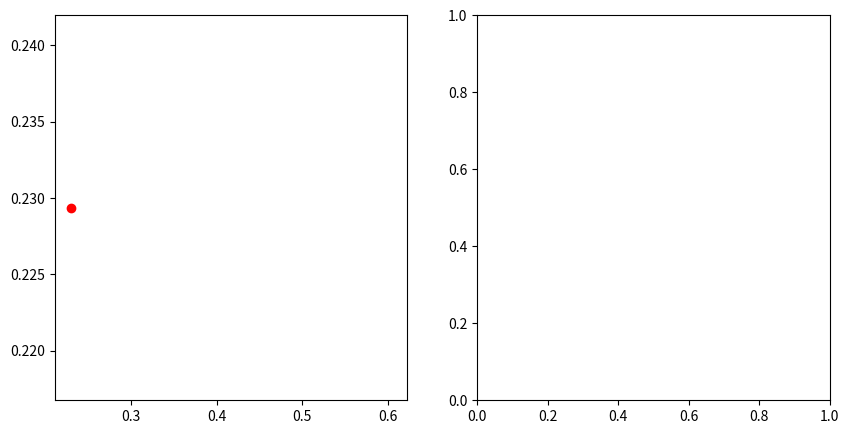
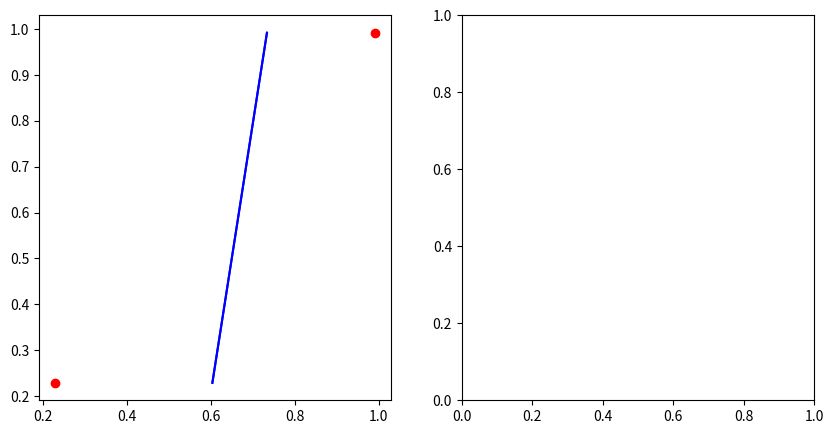
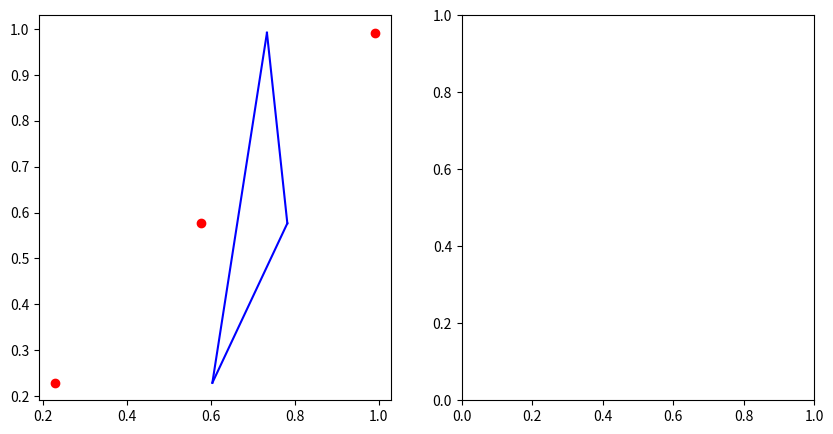
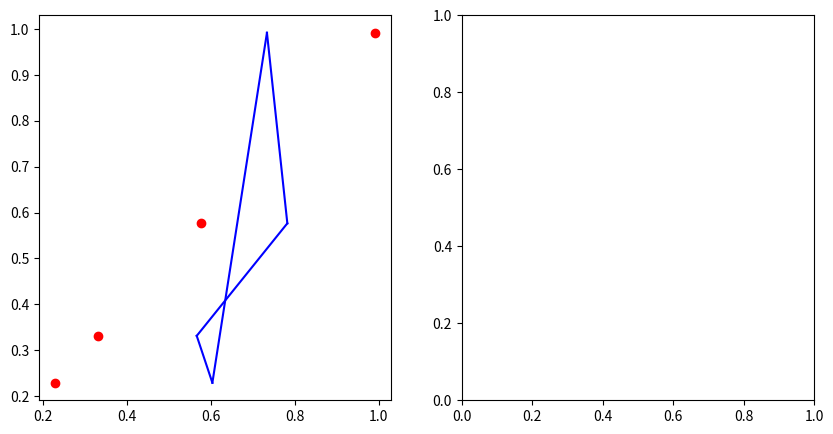
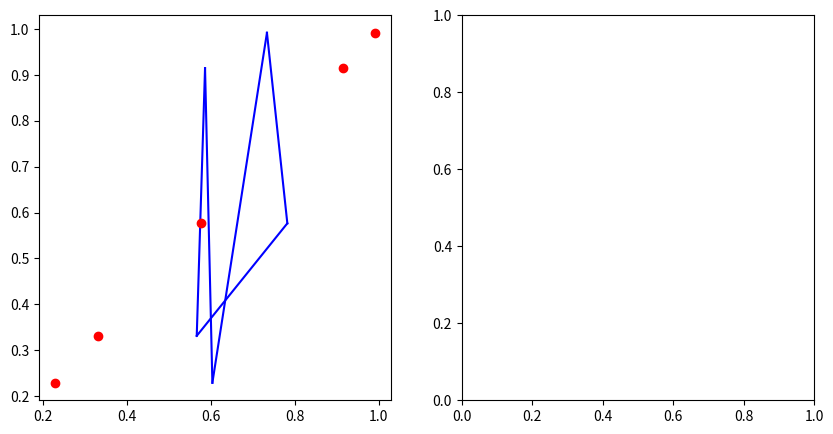
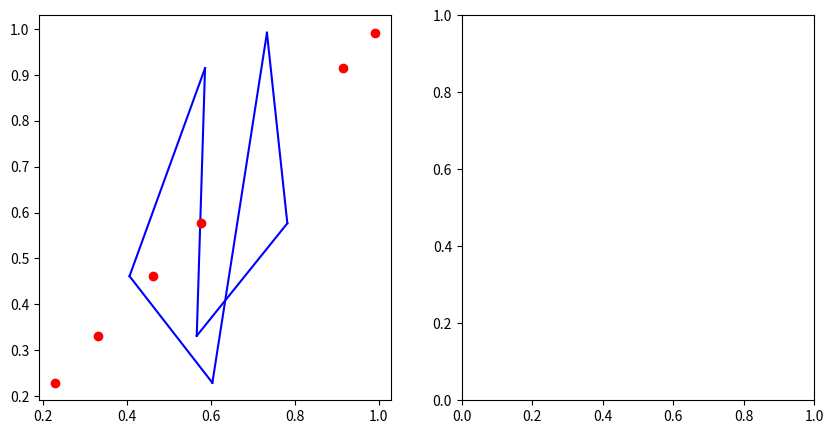
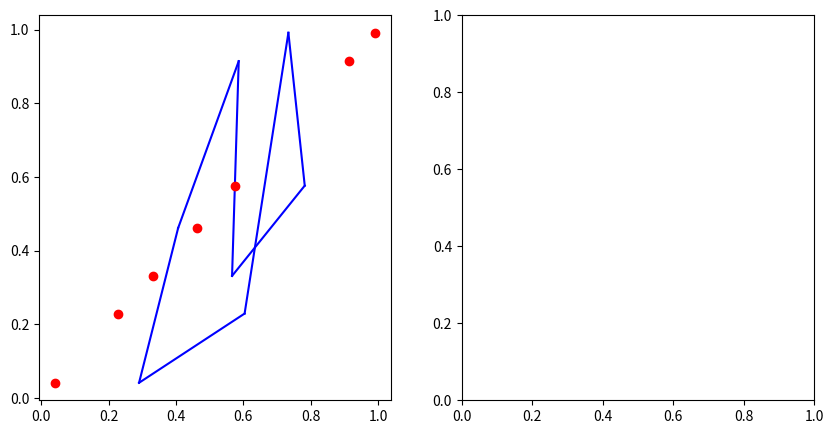
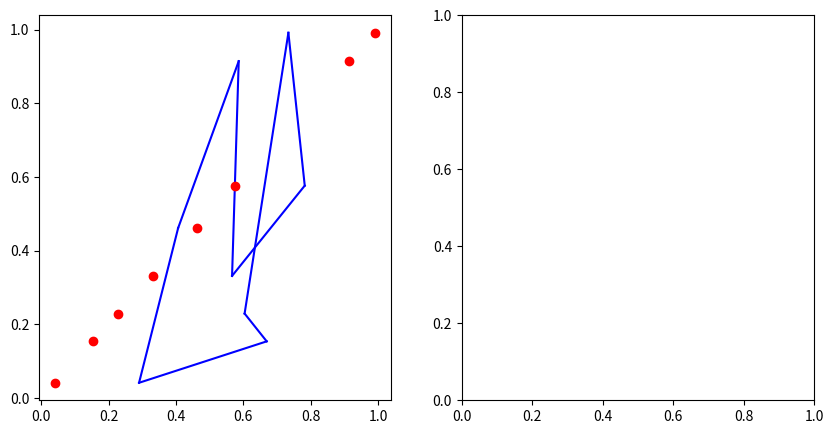
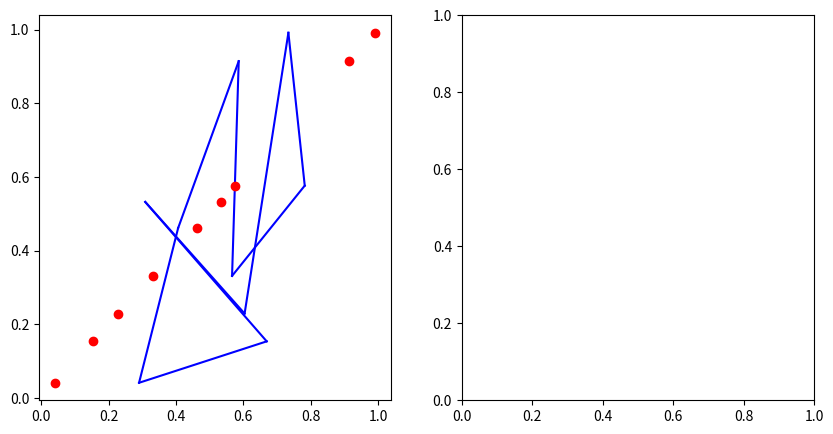
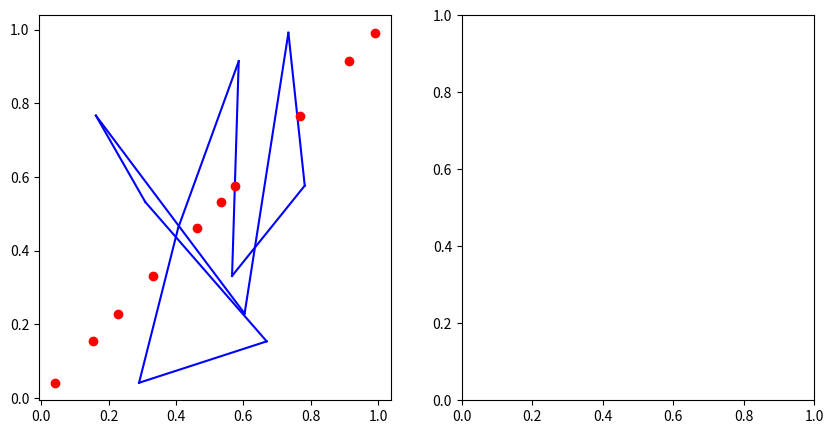
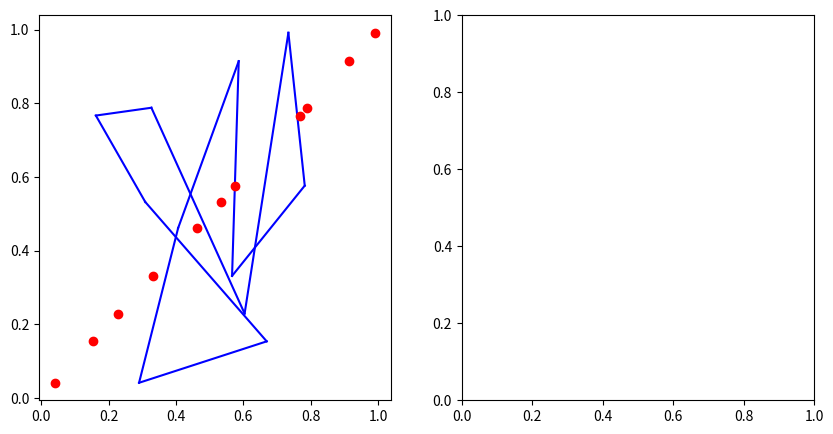
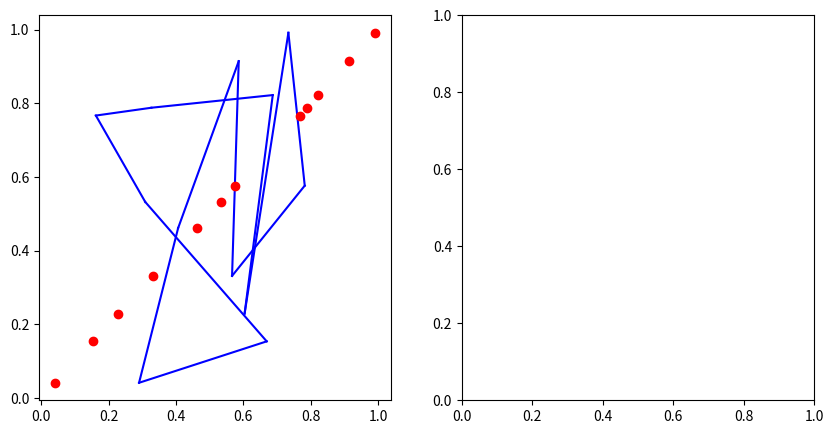
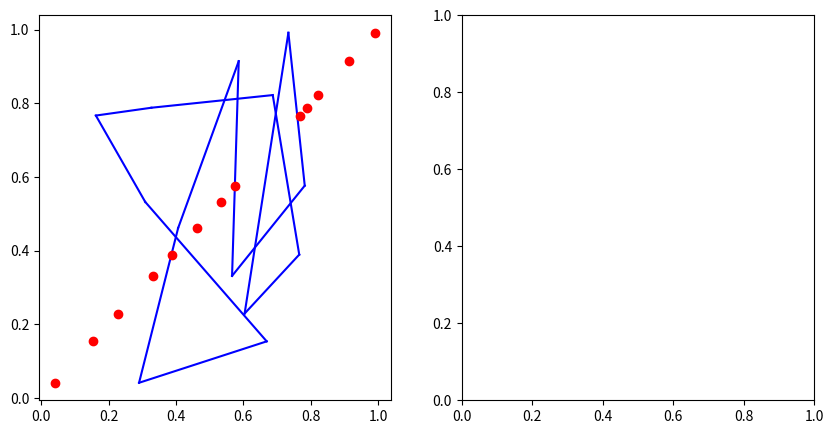
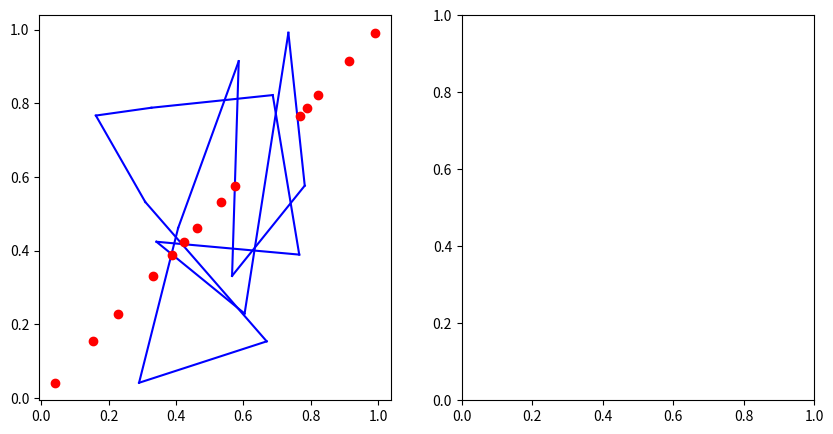
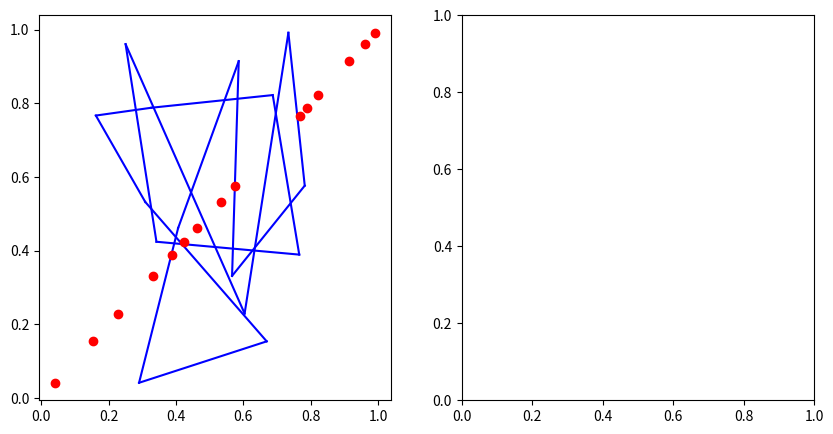
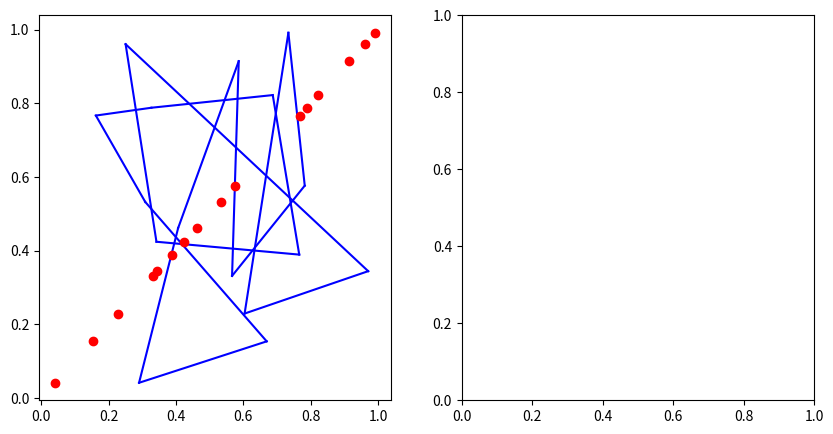

Here is the Python script that generated these plots, in order:
import numpy
import matplotlib.pyplot as plt


class Coordenada:
    def __init__(self, x, y):
        self.x = x
        self.y = y

    @staticmethod
    def get_distancia(a, b):
        return numpy.sqrt(numpy.abs(a.x - b.x) + numpy.abs(a.y - b.y))

    @staticmethod
    def get_total(coord):
        dist = 0
        for primeiro, segundo in zip(coord[:-1], coord[1:]):
            dist += Coordenada.get_distancia(primeiro, segundo)
        dist += Coordenada.get_distancia(coord[0], coord[-1])
        return dist

if __name__ == '__main__':
    coord = []
    for i in range(20):
        coord.append(Coordenada(
            numpy.random.uniform(), numpy.random.uniform()))

        fig = plt.figure(figsize=(10, 5))
        ax1 = fig.add_subplot(121)
        ax2 = fig.add_subplot(122)
        for primeiro, segundo in zip(coord[:-1], coord[1:]):
            ax1.plot([primeiro.x, segundo.x], [primeiro.y, segundo.y], 'b')
        ax1.plot([coord[0].x, coord[-1].x], [coord[0].y, coord[-1].y], 'b')
        for c in coord:
            ax1.plot(c.y, c.y, 'ro')

    # SIMULATED ANNAELING
    custo0 = Coordenada.get_total(coord)

    T = 30
    factor = 0.99
    T_init = T
    for i in range(100):
        print(i, 'custo = ', custo0)

        T = T * factor
        for j in range(500):
            # TROCA DUAS COORDENADAS E PEGA A SOLUÇÃO VIZINHA
            r1, r2 = numpy.random.randint(0, len(coord), size=2)

            temp = coord[r1]
            coord[r1] = coord[r2]
            coord[r2] = temp

    # GET NOVO CUSTO
    custo1 = Coordenada.get_total(coord)

    if custo1 < custo0:
        custo0 = custo1
    else:
        x = numpy.random.uniform()
        if x < numpy.exp((custo0 - custo1) / T):
            custo0 = custo1
        else:
            temp = coord[r1]
            coord[r1] = coord[r2]
            coord[r2] = temp

    # RESULTADO
    for primeiro, segundo in zip(coord[:-1], coord[1:]):
        ax2.plot([primeiro.x, segundo.x], [primeiro.y, segundo.y], 'b')
    ax2.plot([coord[0].x, coord[-1].x], [coord[0].y, coord[-1].y], 'b')
    for c in coord:
        ax2.plot(c.y, c.y, 'ro')

    plt.show()
